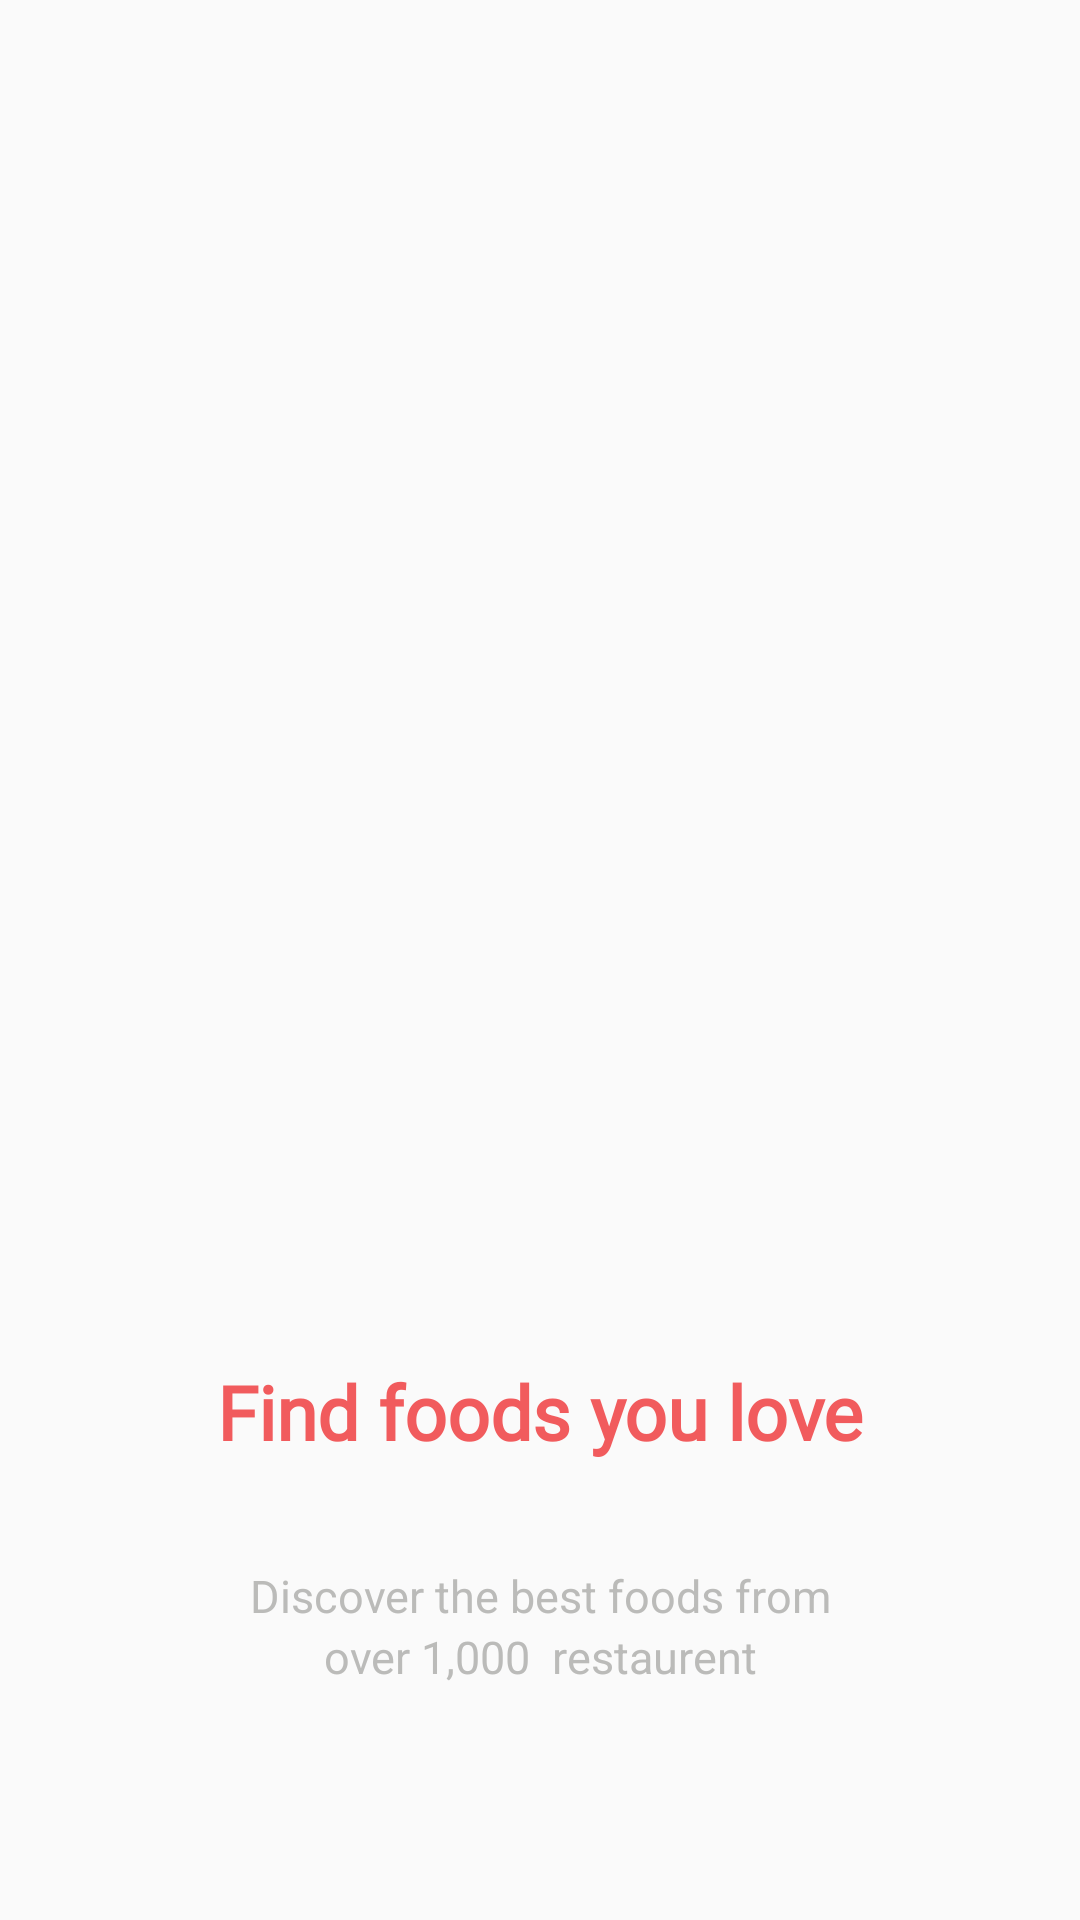

Android layout source for this screen:
<!-- AndroidManifest.xml: application theme Theme.KhabenNaki -->
<!-- res/layout/slider_sample.xml -->
<?xml version="1.0" encoding="utf-8"?>
<androidx.constraintlayout.widget.ConstraintLayout xmlns:android="http://schemas.android.com/apk/res/android"
    xmlns:app="http://schemas.android.com/apk/res-auto"
    android:layout_width="match_parent"
    android:layout_height="match_parent">


    <androidx.constraintlayout.widget.Guideline
        android:id="@+id/guideline7"
        android:layout_width="wrap_content"
        android:layout_height="wrap_content"
        android:orientation="horizontal"
        app:layout_constraintGuide_percent="0.64" />


    <ImageView
        android:id="@+id/iv_auto_image_slider"
        android:layout_width="0dp"
        android:layout_height="0dp"
        android:scaleType="fitCenter"
        app:layout_constraintBottom_toTopOf="@+id/guideline7"
        app:layout_constraintEnd_toEndOf="parent"
        app:layout_constraintStart_toStartOf="parent"
        app:layout_constraintTop_toTopOf="parent" />

    <androidx.constraintlayout.widget.Guideline
        android:id="@+id/guideline8"
        android:layout_width="wrap_content"
        android:layout_height="wrap_content"
        android:orientation="horizontal"
        app:layout_constraintGuide_percent="0.69" />

    <androidx.constraintlayout.widget.Guideline
        android:id="@+id/guideline9"
        android:layout_width="wrap_content"
        android:layout_height="wrap_content"
        android:orientation="horizontal"
        app:layout_constraintGuide_percent="0.78" />

    <ImageView
        android:id="@+id/slider_image_id"
        android:layout_width="match_parent"
        android:layout_height="0dp"
        app:layout_constraintBottom_toTopOf="@+id/guideline7"
        app:layout_constraintTop_toTopOf="parent">

    </ImageView>


    <TextView
        android:id="@+id/title_text_id"
        android:layout_width="match_parent"
        android:layout_height="0dp"
        android:fontFamily="@font/poppins_medium"
        android:gravity="center"
        android:text="Find foods you love"
        android:textColor="@color/main_color"
        android:textSize="25dp"
        android:textStyle="bold"
        app:layout_constraintBottom_toTopOf="@+id/guideline9"
        app:layout_constraintTop_toTopOf="@+id/guideline8">

    </TextView>

    <androidx.constraintlayout.widget.Guideline
        android:id="@+id/guideline10"
        android:layout_width="wrap_content"
        android:layout_height="wrap_content"
        android:orientation="horizontal"
        app:layout_constraintGuide_percent="0.9133758" />

    <LinearLayout
        android:orientation="vertical"
        android:gravity="center"
        android:layout_width="match_parent"
        android:layout_height="0dp"
        app:layout_constraintBottom_toTopOf="@+id/guideline10"
        app:layout_constraintTop_toTopOf="@+id/guideline9">

        <TextView
            android:id="@+id/first_line_id"
            android:textColor="@color/thirds_text_color"
            android:textSize="15dp"
            android:gravity="center"
            android:text="Discover the best foods from"
            android:layout_width="match_parent"
            android:layout_height="wrap_content">

        </TextView>

        <TextView
            android:id="@+id/second_line_id"
            android:textColor="@color/thirds_text_color"
            android:textSize="15dp"
            android:gravity="center"
            android:text="over 1,000  restaurent"
            android:layout_width="match_parent"
            android:layout_height="wrap_content">

        </TextView>

    </LinearLayout>

</androidx.constraintlayout.widget.ConstraintLayout>
<!-- resources referenced by this layout -->
<resources>
  <color name="main_color">#F15B5D</color>
  <color name="thirds_text_color">#BBBBB9</color>
  <style name="Theme.KhabenNaki" parent="Theme.AppCompat.DayNight.NoActionBar">
          
          <item name="colorPrimary">@color/background_color</item>
          <item name="colorPrimaryVariant">@color/background_color</item>
          <item name="colorOnPrimary">@color/background_color</item>
          
          <item name="colorSecondary">@color/background_color</item>
          <item name="colorSecondaryVariant">@color/background_color</item>
          <item name="colorOnSecondary">@color/background_color</item>
          
          <item name="android:statusBarColor" tools:targetApi="l">?attr/colorPrimaryVariant</item>
          
  
          
          <item name="android:statusBarColor" tools:targetApi="lollipop" tools:ignore="DuplicateDefinition">@color/black</item>
          <item name="android:windowLightStatusBar" tools:targetApi="m">true</item>
  
          
          <item name="android:navigationBarColor" tools:targetApi="lollipop">@color/background_color</item>
          <item name="android:windowLightNavigationBar" tools:targetApi="o_mr1">true</item>
  
      </style>
  <color name="background_color">#FAFAFA</color>
  <color name="black">#FF000000</color>
</resources>
